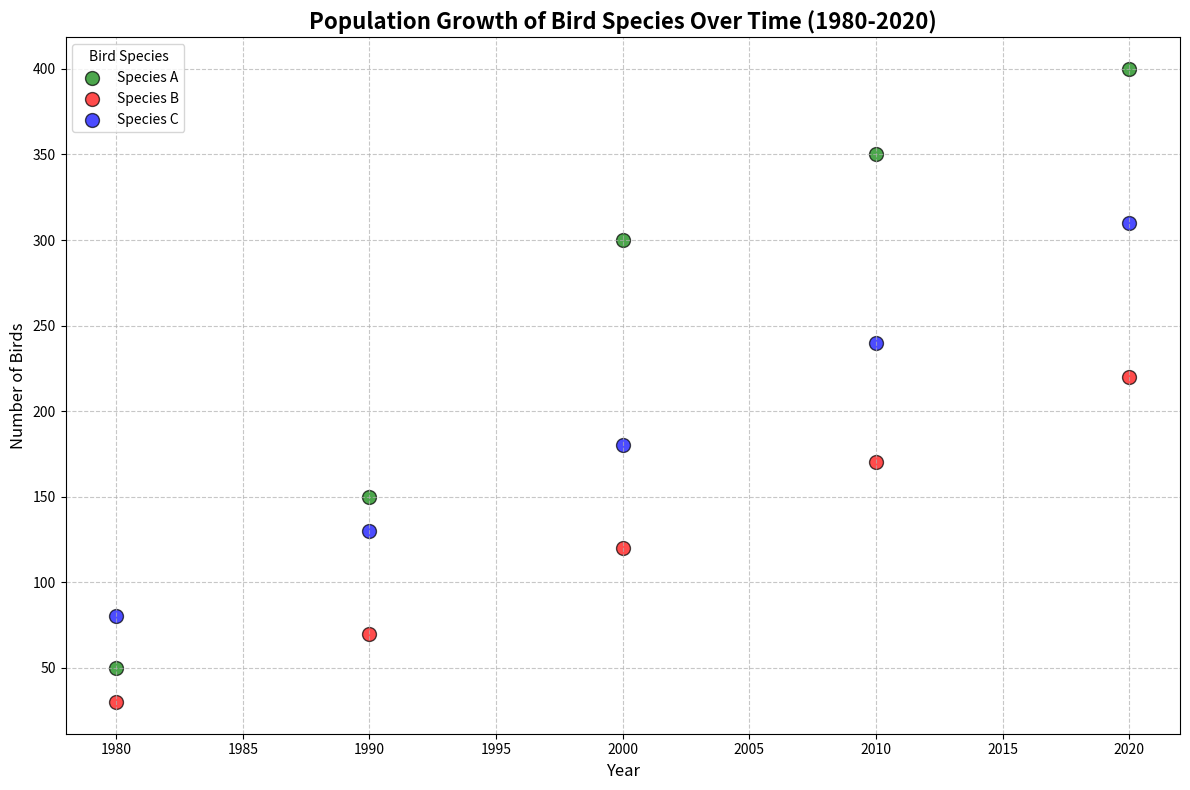

Python code for this plot:
import matplotlib.pyplot as plt
import numpy as np

# Decades from 1980 to 2020
decades = np.array([1980, 1990, 2000, 2010, 2020])

# Population data for each bird species
species_a_population = np.array([50, 150, 300, 350, 400])
species_b_population = np.array([30, 70, 120, 170, 220])
species_c_population = np.array([80, 130, 180, 240, 310])

# Setting up the scatter plot
plt.figure(figsize=(12, 8))

# Shuffle the colors assigned to each species
plt.scatter(decades, species_a_population, color='green', label='Species A', edgecolor='k', s=100, alpha=0.7)
plt.scatter(decades, species_b_population, color='red', label='Species B', edgecolor='k', s=100, alpha=0.7)
plt.scatter(decades, species_c_population, color='blue', label='Species C', edgecolor='k', s=100, alpha=0.7)

# Adding title and labels
plt.title('Population Growth of Bird Species Over Time (1980-2020)', fontsize=16, fontweight='bold', loc='center')
plt.xlabel('Year', fontsize=12)
plt.ylabel('Number of Birds', fontsize=12)

# Adding a legend to differentiate between the species
plt.legend(title='Bird Species', loc='upper left')

# Adding grid for clarity
plt.grid(visible=True, linestyle='--', alpha=0.7)

# Automatically adjusting the layout for better readability
plt.tight_layout()

# Display the scatter plot
plt.show()
